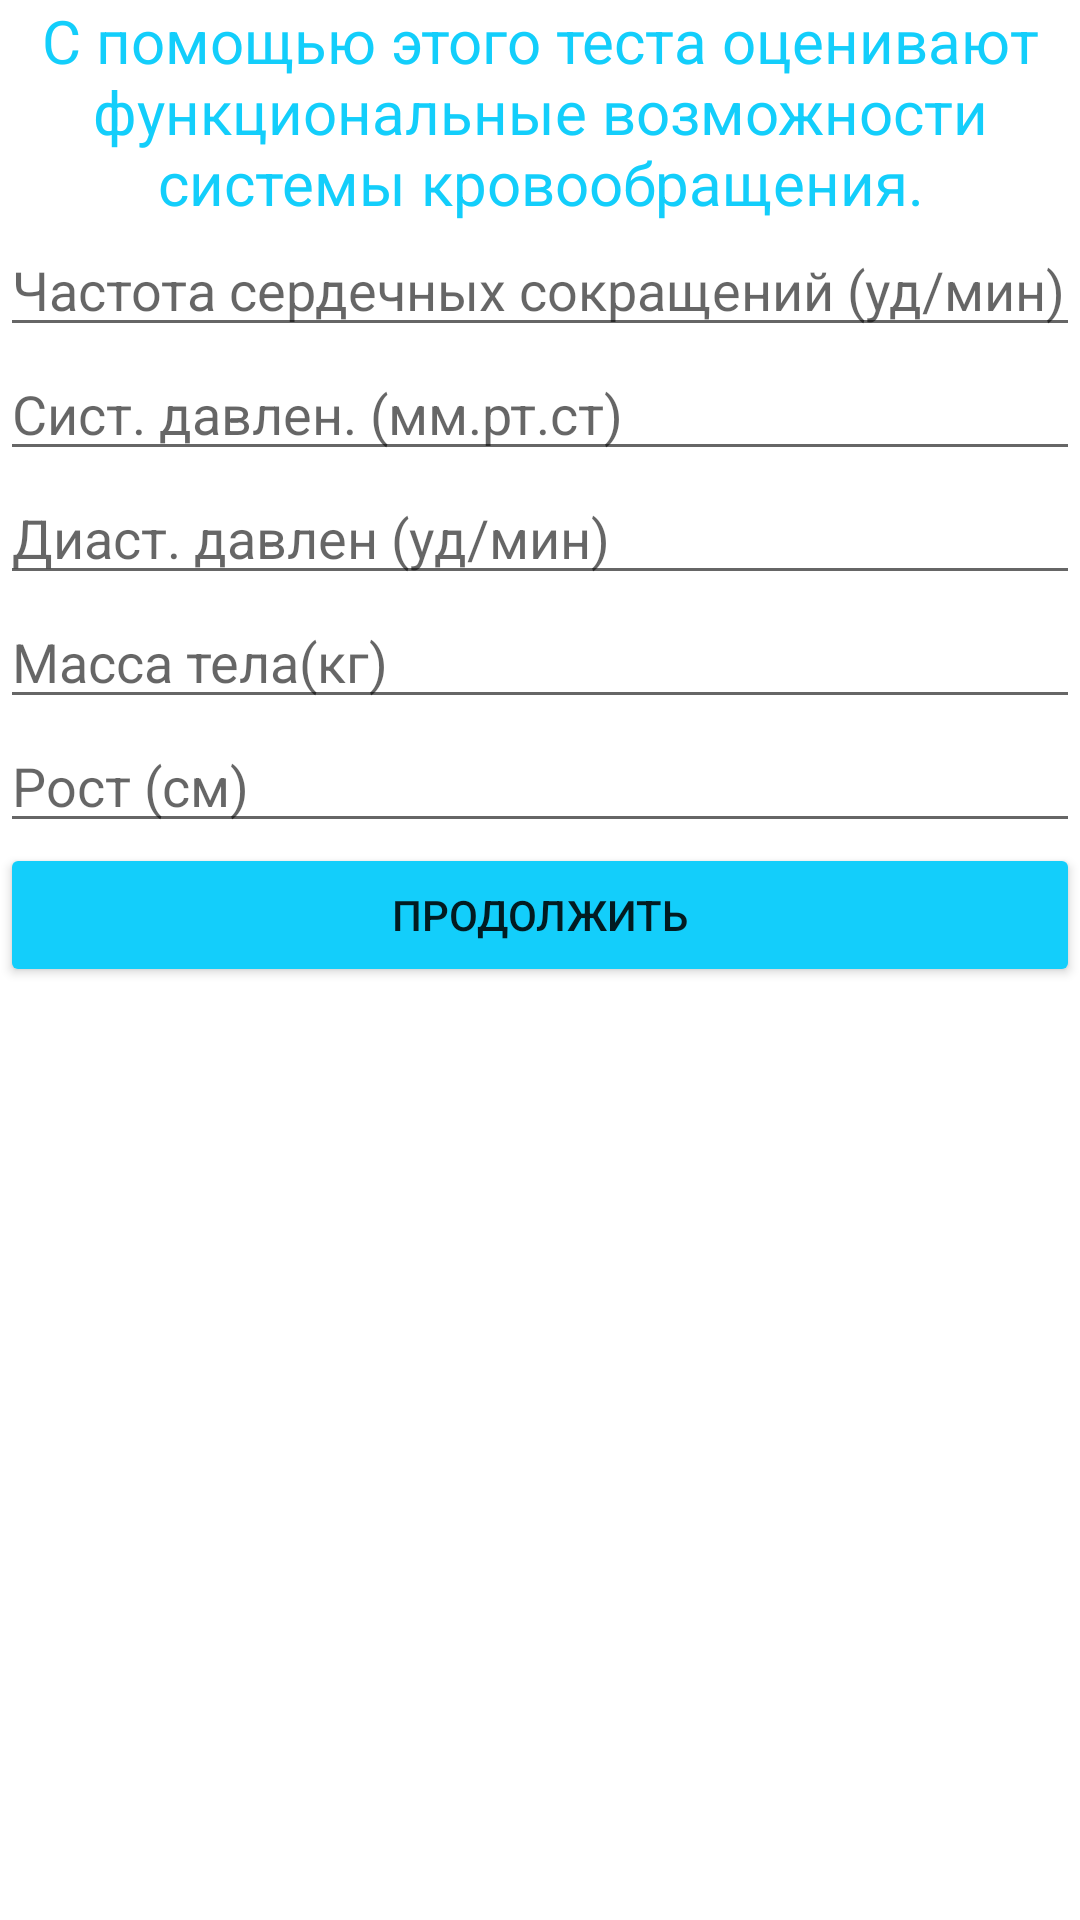

Write the Android layout XML for this screen, with the resource values it uses.
<!-- AndroidManifest.xml: application theme Theme.Practic -->
<!-- res/layout/activity_index_functional.xml -->
<?xml version="1.0" encoding="utf-8"?>
<androidx.constraintlayout.widget.ConstraintLayout xmlns:android="http://schemas.android.com/apk/res/android"
    xmlns:app="http://schemas.android.com/apk/res-auto"
    xmlns:tools="http://schemas.android.com/tools"
    android:layout_width="match_parent"
    android:layout_height="match_parent"
    tools:context=".calc.IndexFunctionalActivity">

    <TextView
        android:id="@+id/textInfo"
        android:layout_width="wrap_content"
        android:layout_height="wrap_content"
        android:text="С помощью этого теста оценивают функциональные возможности системы кровообращения."
        android:textAlignment="center"
        android:textColor="@color/blue"
        android:textSize="20dp" />

    <EditText
        android:id="@+id/editTextCSS"
        android:layout_width="match_parent"
        android:layout_height="wrap_content"
        android:ems="10"
        android:hint="Частота сердечных сокращений (уд/мин)"
        android:inputType="number"
        app:layout_constraintTop_toBottomOf="@id/textInfo" />

    <EditText
        android:id="@+id/editTextSAD"
        android:layout_width="match_parent"
        android:layout_height="wrap_content"
        android:ems="10"
        android:hint="Cист. давлен. (мм.рт.ст)"
        android:inputType="number"
        app:layout_constraintTop_toBottomOf="@id/editTextCSS" />

    <EditText
        android:id="@+id/editTextDAD"
        android:layout_width="match_parent"
        android:layout_height="wrap_content"
        android:ems="10"
        android:hint="Диаст. давлен (уд/мин)"
        android:inputType="number"
        app:layout_constraintTop_toBottomOf="@id/editTextSAD" />

    <EditText
        android:id="@+id/editTextMT"
        android:layout_width="match_parent"
        android:layout_height="wrap_content"
        android:ems="10"
        android:hint="Масса тела(кг)"
        android:inputType="number"
        app:layout_constraintTop_toBottomOf="@id/editTextDAD" />

    <EditText
        android:id="@+id/editTextP"
        android:layout_width="match_parent"
        android:layout_height="wrap_content"
        android:ems="10"
        android:hint="Рост (см)"
        android:inputType="number"
        app:layout_constraintTop_toBottomOf="@id/editTextMT" />

    <Button
        android:id="@+id/buttonNext"
        android:layout_width="match_parent"
        android:layout_height="wrap_content"
        android:backgroundTint="@color/blue"
        android:text="Продолжить"
        app:layout_constraintTop_toBottomOf="@id/editTextP" />
</androidx.constraintlayout.widget.ConstraintLayout>
<!-- resources referenced by this layout -->
<resources>
  <color name="blue">#13CEFB</color>
  <style name="Theme.Practic" parent="Theme.MaterialComponents.DayNight.DarkActionBar">
          
          <item name="colorPrimary">@color/purple_500</item>
          <item name="colorPrimaryVariant">@color/purple_700</item>
          <item name="colorOnPrimary">@color/white</item>
          
          <item name="colorSecondary">@color/teal_200</item>
          <item name="colorSecondaryVariant">@color/teal_700</item>
          <item name="colorOnSecondary">@color/black</item>
          
          <item name="android:statusBarColor" tools:targetApi="l">?attr/colorPrimaryVariant</item>
          
      </style>
  <color name="purple_500">#FF6200EE</color>
  <color name="purple_700">#FF3700B3</color>
  <color name="white">#FFFFFFFF</color>
  <color name="teal_200">#FF03DAC5</color>
  <color name="teal_700">#FF018786</color>
  <color name="black">#FF000000</color>
</resources>
